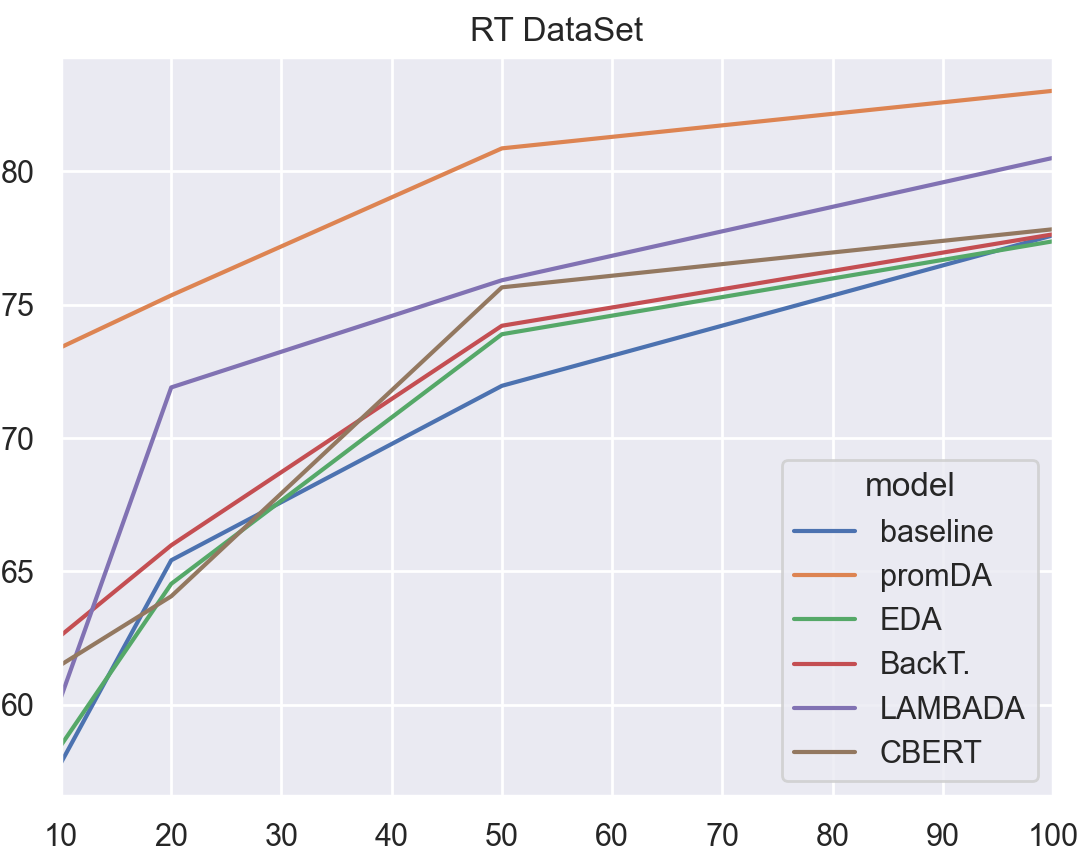

The table this chart was drawn from, first rows:
seed, shot, model, performance
18, 20, baseline, 60.17
18, 20, promDA, 76.01
45, 20, baseline, 64.01
45, 20, promDA, 76.66
76, 20, baseline, 73.76
76, 20, promDA, 76.85
256, 20, baseline, 67.76
256, 20, promDA, 76.94
512, 20, baseline, 61.39
512, 20, promDA, 70.29
18, 100, baseline, 79.66
18, 100, promDA, 83.13
45, 100, baseline, 77.32
45, 100, promDA, 82.38
76, 100, baseline, 74.51
76, 100, promDA, 83.51
256, 100, baseline, 76.29
256, 100, promDA, 82.85
512, 100, baseline, 80.22
512, 100, promDA, 83.22
18, 50, baseline, 61.29
18, 50, promDA, 79.19
45, 50, baseline, 73.1
45, 50, promDA, 81.72
76, 50, baseline, 74.88
76, 50, promDA, 77.51
256, 50, baseline, 75.82
256, 50, promDA, 83.41
512, 50, baseline, 74.7
512, 50, promDA, 82.47
18, 10, baseline, 58.86
18, 10, promDA, 71.6
45, 10, baseline, 59.23
45, 10, promDA, 71.98
76, 10, baseline, 60.07
76, 10, promDA, 79.48
256, 10, baseline, 61.67
256, 10, promDA, 74.7
512, 10, baseline, 49.3
512, 10, promDA, 69.26
18, 50, EDA, 66.17
45, 50, EDA, 77.23
76, 50, EDA, 78.26
256, 50, EDA, 75.35
512, 50, EDA, 72.45
18, 10, EDA, 56.79
45, 10, EDA, 61.11
76, 10, EDA, 63.92
256, 10, EDA, 62.14
512, 10, EDA, 48.45
18, 50, BackT., 73.48
45, 50, BackT., 79.76
76, 50, BackT., 76.57
256, 50, BackT., 70.57
512, 50, BackT., 70.67
18, 10, BackT., 56.98
45, 10, BackT., 57.73
76, 10, BackT., 66.82
256, 10, BackT., 70.85
512, 10, BackT., 60.64
... 60 more rows
